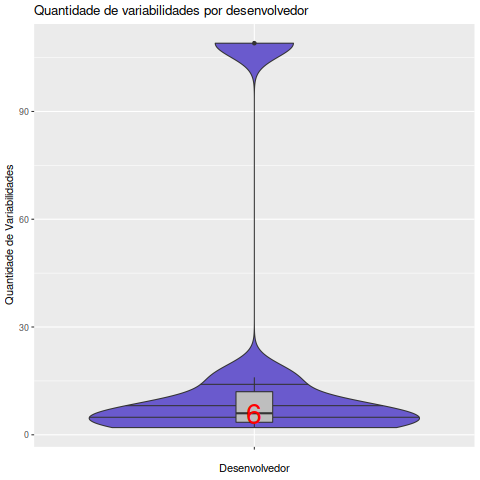

The table this chart was drawn from, first rows:
Desenvolvedor, Variabilidades
Bastien Nocera, 109
Christian Persch, 16
James Willcox, 2
Jonathan Matthew, 2
Philip Withnall, 8
Ronald Bultje, 5
Tim-Philipp Muller, 6
